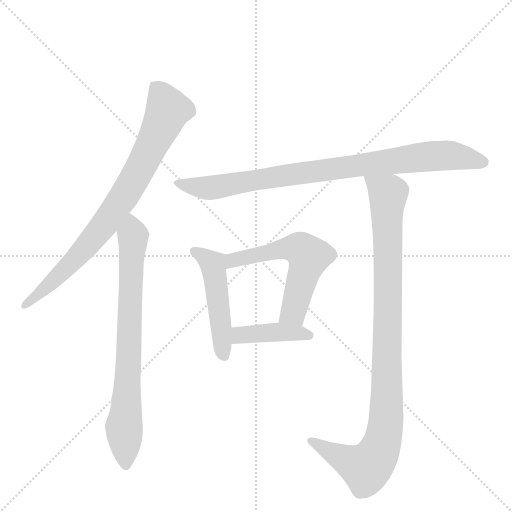
t = 0.00 s
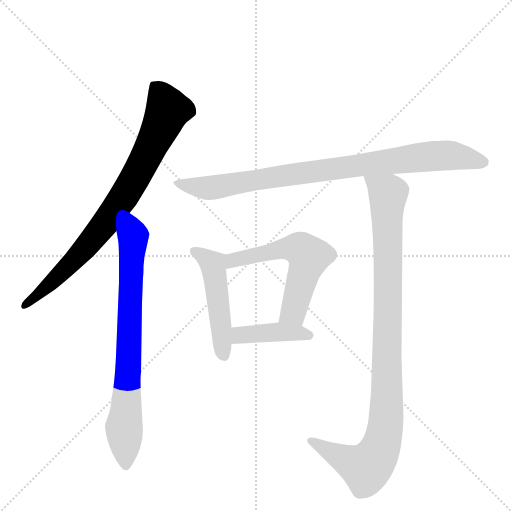
t = 1.24 s
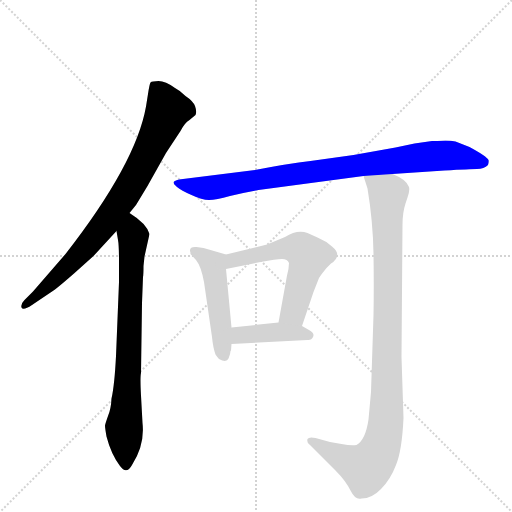
t = 2.48 s
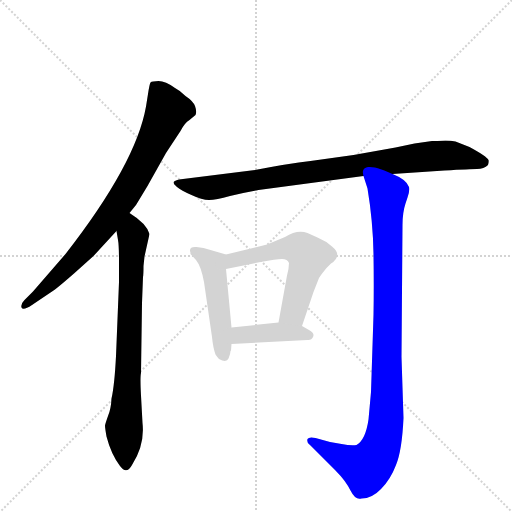
t = 3.72 s
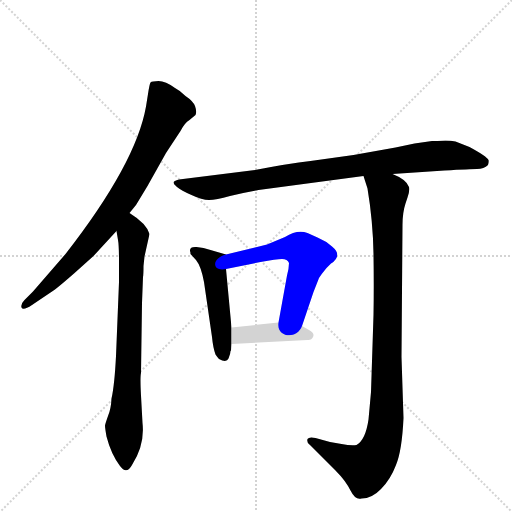
t = 4.95 s
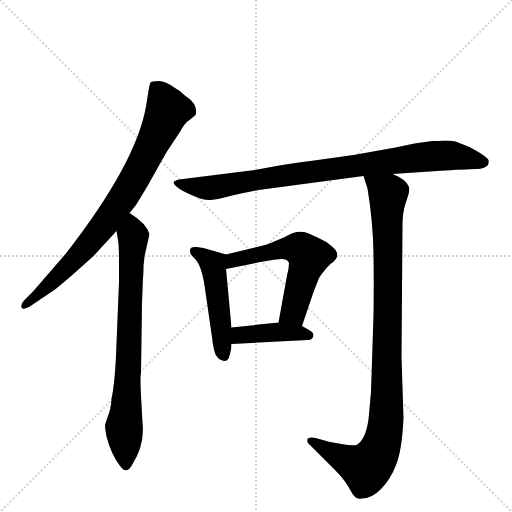
t = 6.19 s

The animated SVG that drew these frames (rendered in a browser with its animation timeline set to each time). Animation: 7 CSS @keyframes rules; one cycle of 6.19 s.

<svg version="1.1" viewBox="0 0 1024 1024" xmlns="http://www.w3.org/2000/svg">
  <g stroke="lightgray" stroke-dasharray="1,1" stroke-width="1" transform="scale(4, 4)">
    <line x1="0" y1="0" x2="256" y2="256"></line>
    <line x1="256" y1="0" x2="0" y2="256"></line>
    <line x1="128" y1="0" x2="128" y2="256"></line>
    <line x1="0" y1="128" x2="256" y2="128"></line>
  </g>
  <g transform="scale(1, -1) translate(0, -848)">
    <style type="text/css">
      
        @keyframes keyframes0 {
          from {
            stroke: blue;
            stroke-dashoffset: 805;
            stroke-width: 128;
          }
          72% {
            animation-timing-function: step-end;
            stroke: blue;
            stroke-dashoffset: 0;
            stroke-width: 128;
          }
          to {
            stroke: black;
            stroke-width: 1024;
          }
        }
        #make-me-a-hanzi-animation-0 {
          animation: keyframes0 0.9051106770833334s both;
          animation-delay: 0s;
          animation-timing-function: linear;
        }
      
        @keyframes keyframes1 {
          from {
            stroke: blue;
            stroke-dashoffset: 747;
            stroke-width: 128;
          }
          71% {
            animation-timing-function: step-end;
            stroke: blue;
            stroke-dashoffset: 0;
            stroke-width: 128;
          }
          to {
            stroke: black;
            stroke-width: 1024;
          }
        }
        #make-me-a-hanzi-animation-1 {
          animation: keyframes1 0.85791015625s both;
          animation-delay: 0.9051106770833334s;
          animation-timing-function: linear;
        }
      
        @keyframes keyframes2 {
          from {
            stroke: blue;
            stroke-dashoffset: 875;
            stroke-width: 128;
          }
          74% {
            animation-timing-function: step-end;
            stroke: blue;
            stroke-dashoffset: 0;
            stroke-width: 128;
          }
          to {
            stroke: black;
            stroke-width: 1024;
          }
        }
        #make-me-a-hanzi-animation-2 {
          animation: keyframes2 0.9620768229166666s both;
          animation-delay: 1.7630208333333335s;
          animation-timing-function: linear;
        }
      
        @keyframes keyframes3 {
          from {
            stroke: blue;
            stroke-dashoffset: 990;
            stroke-width: 128;
          }
          76% {
            animation-timing-function: step-end;
            stroke: blue;
            stroke-dashoffset: 0;
            stroke-width: 128;
          }
          to {
            stroke: black;
            stroke-width: 1024;
          }
        }
        #make-me-a-hanzi-animation-3 {
          animation: keyframes3 1.0556640625s both;
          animation-delay: 2.72509765625s;
          animation-timing-function: linear;
        }
      
        @keyframes keyframes4 {
          from {
            stroke: blue;
            stroke-dashoffset: 482;
            stroke-width: 128;
          }
          61% {
            animation-timing-function: step-end;
            stroke: blue;
            stroke-dashoffset: 0;
            stroke-width: 128;
          }
          to {
            stroke: black;
            stroke-width: 1024;
          }
        }
        #make-me-a-hanzi-animation-4 {
          animation: keyframes4 0.6422526041666666s both;
          animation-delay: 3.78076171875s;
          animation-timing-function: linear;
        }
      
        @keyframes keyframes5 {
          from {
            stroke: blue;
            stroke-dashoffset: 569;
            stroke-width: 128;
          }
          65% {
            animation-timing-function: step-end;
            stroke: blue;
            stroke-dashoffset: 0;
            stroke-width: 128;
          }
          to {
            stroke: black;
            stroke-width: 1024;
          }
        }
        #make-me-a-hanzi-animation-5 {
          animation: keyframes5 0.7130533854166666s both;
          animation-delay: 4.423014322916667s;
          animation-timing-function: linear;
        }
      
        @keyframes keyframes6 {
          from {
            stroke: blue;
            stroke-dashoffset: 409;
            stroke-width: 128;
          }
          57% {
            animation-timing-function: step-end;
            stroke: blue;
            stroke-dashoffset: 0;
            stroke-width: 128;
          }
          to {
            stroke: black;
            stroke-width: 1024;
          }
        }
        #make-me-a-hanzi-animation-6 {
          animation: keyframes6 0.5828450520833334s both;
          animation-delay: 5.136067708333334s;
          animation-timing-function: linear;
        }
      
    </style>
    
      <path d="M 259 422 L 272 438 L 295 476 L 332 542 L 361 586 Q 369 602 379 608 L 391 618 Q 394 625 390 636 Q 386 646 371 656 Q 360 667 350 672 Q 331 686 317 686 Q 304 686 301 683 Q 299 680 296 660 L 292 635 Q 272 521 131 340 L 66 265 L 49 248 Q 41 240 43 233 Q 46 226 64 238 L 110 269 Q 124 280 148 301 L 187 336 L 233 386 L 259 422 Z" fill="lightgray"></path>
    
      <path d="M 240 -84 Q 253 -102 264 -82 Q 290 -41 285 2 L 282 57 Q 280 94 282 102 L 284 242 L 286 294 Q 287 298 287 316 L 289 335 L 299 380 Q 293 401 259 422 C 234 439 228 416 233 386 L 236 368 Q 238 358 238 324 L 238 284 L 232 136 Q 229 77 223 51 Q 222 30 216 16 Q 211 2 210 -3 Q 210 -8 213 -25 Q 222 -60 240 -84 Z" fill="lightgray"></path>
    
      <path d="M 875 566 L 864 566 L 829 561 L 791 553 L 707 538 L 621 526 Q 577 521 510 508 L 358 489 Q 347 486 347 483 Q 347 480 354 474 Q 362 467 383 458 Q 404 448 418 448 Q 432 448 460 456 Q 488 463 517 468 L 727 496 L 785 500 L 889 507 Q 941 510 954 510 Q 968 510 976 518 Q 978 525 977 528 Q 974 535 939 554 L 911 565 Q 896 568 875 566 Z" fill="lightgray"></path>
    
      <path d="M 727 496 L 735 471 Q 746 405 747 340 Q 748 274 747 218 L 742 64 L 737 9 Q 731 -32 713 -42 Q 703 -44 683 -40 L 660 -36 L 631 -28 Q 618 -25 615 -30 Q 613 -38 620 -42 L 671 -93 Q 691 -113 701 -133 Q 711 -153 723 -149 Q 744 -149 762 -130 Q 781 -111 792 -82 Q 804 -53 807 12 L 803 134 L 805 398 Q 805 423 811 441 L 815 453 Q 820 467 818 474 Q 813 489 785 500 C 758 514 718 525 727 496 Z" fill="lightgray"></path>
    
      <path d="M 462 147 L 463 160 L 463 193 L 452 310 C 449 340 455 338 452 339 L 421 348 Q 407 353 393 354 Q 379 355 380 346 Q 381 344 381 340 L 392 328 Q 402 316 408 284 L 424 174 Q 426 153 431 139 Q 435 133 438 130 Q 453 122 457 131 Q 461 140 461 146 L 462 147 Z" fill="lightgray"></path>
    
      <path d="M 604 196 L 627 264 L 638 292 Q 643 300 653 312 L 662 321 Q 686 337 664 355 Q 652 366 635 373 L 615 382 Q 595 390 570 374 L 534 359 L 452 339 C 423 332 423 304 452 310 L 521 324 Q 553 330 564 330 Q 575 330 578 322 Q 578 312 574 297 L 557 203 C 552 173 594 168 604 196 Z" fill="lightgray"></path>
    
      <path d="M 463 160 L 615 168 Q 623 167 626 174 Q 630 182 618 188 L 604 196 L 557 203 L 463 193 C 433 190 433 158 463 160 Z" fill="lightgray"></path>
    
    
      <clipPath id="make-me-a-hanzi-clip-0">
        <path d="M 259 422 L 272 438 L 295 476 L 332 542 L 361 586 Q 369 602 379 608 L 391 618 Q 394 625 390 636 Q 386 646 371 656 Q 360 667 350 672 Q 331 686 317 686 Q 304 686 301 683 Q 299 680 296 660 L 292 635 Q 272 521 131 340 L 66 265 L 49 248 Q 41 240 43 233 Q 46 226 64 238 L 110 269 Q 124 280 148 301 L 187 336 L 233 386 L 259 422 Z"></path>
      </clipPath>
      <path clip-path="url(#make-me-a-hanzi-clip-0)" d="M 307 677 L 336 628 L 251 459 L 149 329 L 48 236" fill="none" id="make-me-a-hanzi-animation-0" stroke-dasharray="677 1354" stroke-linecap="round"></path>
    
      <clipPath id="make-me-a-hanzi-clip-1">
        <path d="M 240 -84 Q 253 -102 264 -82 Q 290 -41 285 2 L 282 57 Q 280 94 282 102 L 284 242 L 286 294 Q 287 298 287 316 L 289 335 L 299 380 Q 293 401 259 422 C 234 439 228 416 233 386 L 236 368 Q 238 358 238 324 L 238 284 L 232 136 Q 229 77 223 51 Q 222 30 216 16 Q 211 2 210 -3 Q 210 -8 213 -25 Q 222 -60 240 -84 Z"></path>
      </clipPath>
      <path clip-path="url(#make-me-a-hanzi-clip-1)" d="M 262 410 L 266 364 L 248 -2 L 252 -80" fill="none" id="make-me-a-hanzi-animation-1" stroke-dasharray="619 1238" stroke-linecap="round"></path>
    
      <clipPath id="make-me-a-hanzi-clip-2">
        <path d="M 875 566 L 864 566 L 829 561 L 791 553 L 707 538 L 621 526 Q 577 521 510 508 L 358 489 Q 347 486 347 483 Q 347 480 354 474 Q 362 467 383 458 Q 404 448 418 448 Q 432 448 460 456 Q 488 463 517 468 L 727 496 L 785 500 L 889 507 Q 941 510 954 510 Q 968 510 976 518 Q 978 525 977 528 Q 974 535 939 554 L 911 565 Q 896 568 875 566 Z"></path>
      </clipPath>
      <path clip-path="url(#make-me-a-hanzi-clip-2)" d="M 355 482 L 422 472 L 594 501 L 870 536 L 908 537 L 967 524" fill="none" id="make-me-a-hanzi-animation-2" stroke-dasharray="747 1494" stroke-linecap="round"></path>
    
      <clipPath id="make-me-a-hanzi-clip-3">
        <path d="M 727 496 L 735 471 Q 746 405 747 340 Q 748 274 747 218 L 742 64 L 737 9 Q 731 -32 713 -42 Q 703 -44 683 -40 L 660 -36 L 631 -28 Q 618 -25 615 -30 Q 613 -38 620 -42 L 671 -93 Q 691 -113 701 -133 Q 711 -153 723 -149 Q 744 -149 762 -130 Q 781 -111 792 -82 Q 804 -53 807 12 L 803 134 L 805 398 Q 805 423 811 441 L 815 453 Q 820 467 818 474 Q 813 489 785 500 C 758 514 718 525 727 496 Z"></path>
      </clipPath>
      <path clip-path="url(#make-me-a-hanzi-clip-3)" d="M 735 492 L 776 459 L 770 -15 L 754 -63 L 732 -88 L 621 -35" fill="none" id="make-me-a-hanzi-animation-3" stroke-dasharray="862 1724" stroke-linecap="round"></path>
    
      <clipPath id="make-me-a-hanzi-clip-4">
        <path d="M 462 147 L 463 160 L 463 193 L 452 310 C 449 340 455 338 452 339 L 421 348 Q 407 353 393 354 Q 379 355 380 346 Q 381 344 381 340 L 392 328 Q 402 316 408 284 L 424 174 Q 426 153 431 139 Q 435 133 438 130 Q 453 122 457 131 Q 461 140 461 146 L 462 147 Z"></path>
      </clipPath>
      <path clip-path="url(#make-me-a-hanzi-clip-4)" d="M 390 345 L 426 317 L 447 138" fill="none" id="make-me-a-hanzi-animation-4" stroke-dasharray="354 708" stroke-linecap="round"></path>
    
      <clipPath id="make-me-a-hanzi-clip-5">
        <path d="M 604 196 L 627 264 L 638 292 Q 643 300 653 312 L 662 321 Q 686 337 664 355 Q 652 366 635 373 L 615 382 Q 595 390 570 374 L 534 359 L 452 339 C 423 332 423 304 452 310 L 521 324 Q 553 330 564 330 Q 575 330 578 322 Q 578 312 574 297 L 557 203 C 552 173 594 168 604 196 Z"></path>
      </clipPath>
      <path clip-path="url(#make-me-a-hanzi-clip-5)" d="M 458 317 L 476 331 L 573 351 L 601 349 L 618 335 L 587 225 L 566 209" fill="none" id="make-me-a-hanzi-animation-5" stroke-dasharray="441 882" stroke-linecap="round"></path>
    
      <clipPath id="make-me-a-hanzi-clip-6">
        <path d="M 463 160 L 615 168 Q 623 167 626 174 Q 630 182 618 188 L 604 196 L 557 203 L 463 193 C 433 190 433 158 463 160 Z"></path>
      </clipPath>
      <path clip-path="url(#make-me-a-hanzi-clip-6)" d="M 470 165 L 478 176 L 520 182 L 617 178" fill="none" id="make-me-a-hanzi-animation-6" stroke-dasharray="281 562" stroke-linecap="round"></path>
    
  </g>
</svg>
